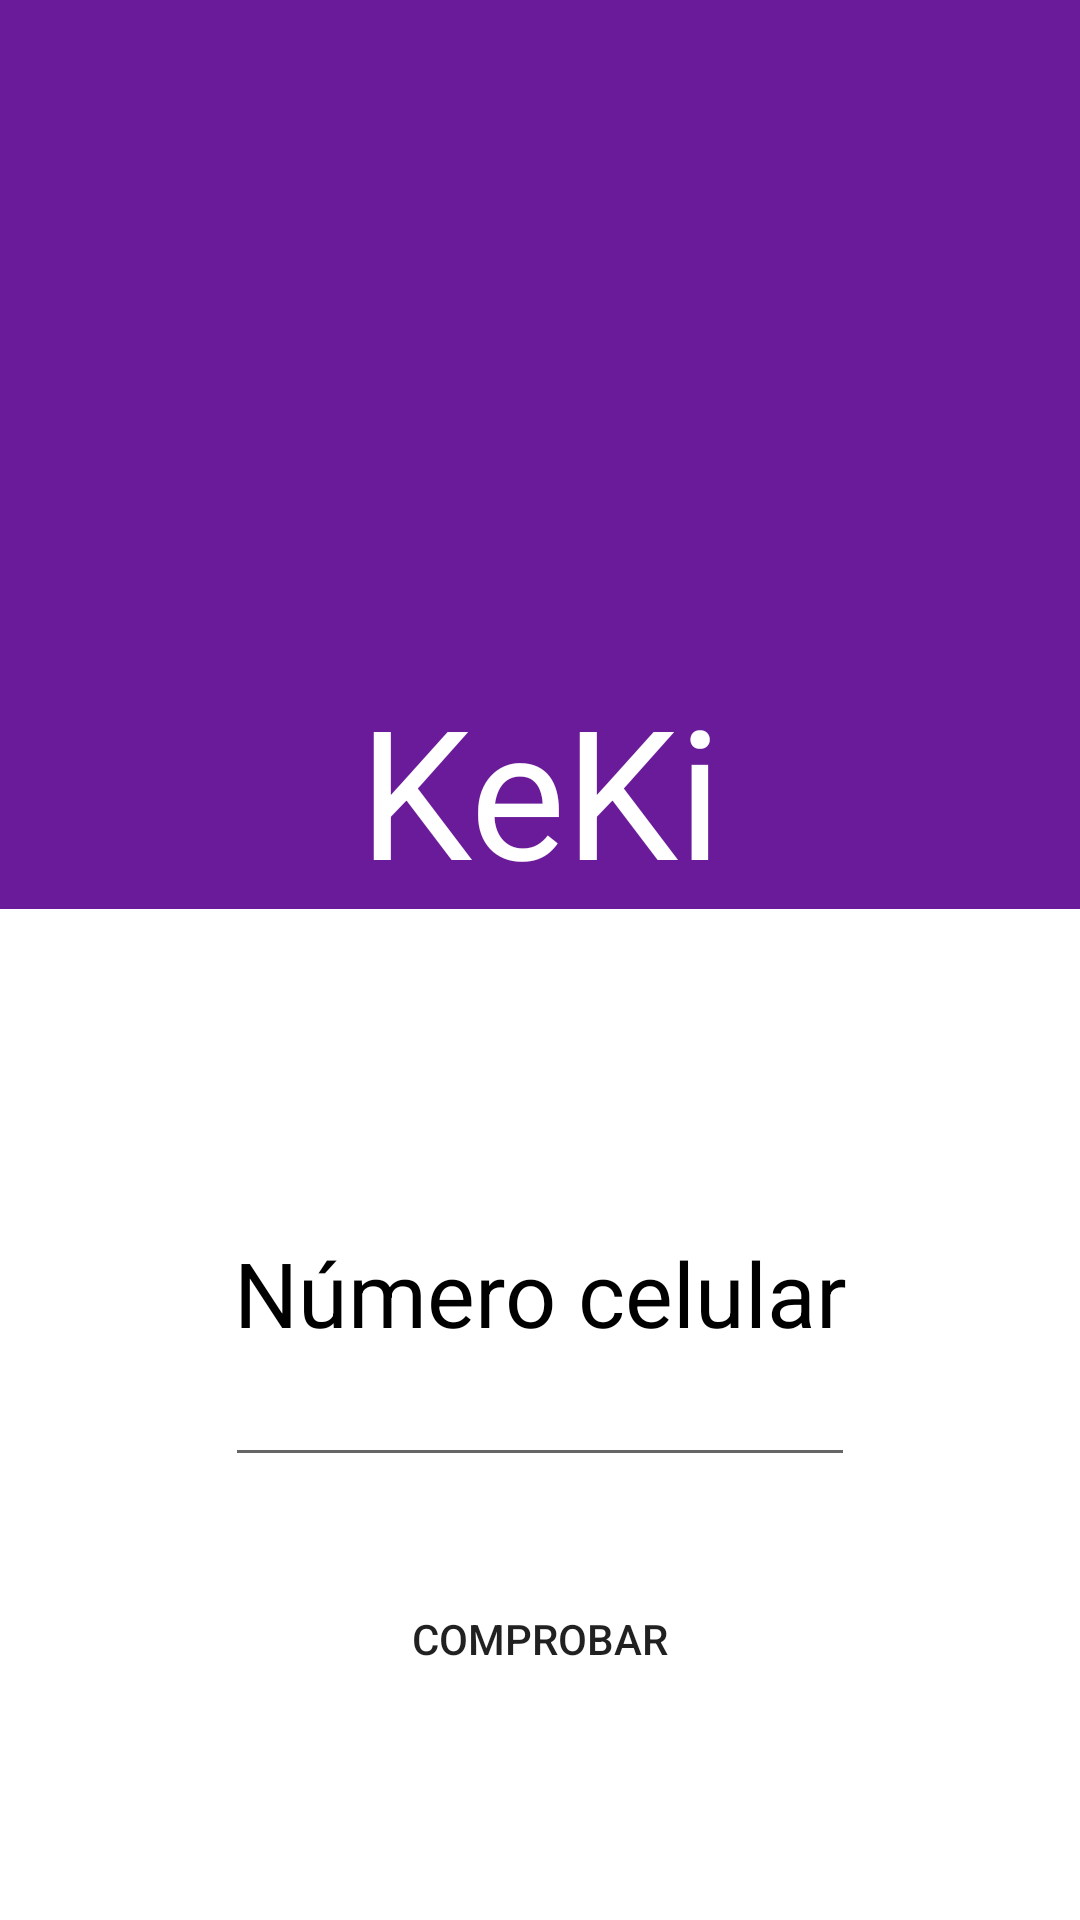

The Android layout XML behind this screen, and the referenced resources:
<!-- AndroidManifest.xml: application theme AppTheme -->
<!-- res/layout/activity_registro.xml -->
<?xml version="1.0" encoding="utf-8"?>
<ScrollView xmlns:android="http://schemas.android.com/apk/res/android"
    xmlns:app="http://schemas.android.com/apk/res-auto"
    xmlns:tools="http://schemas.android.com/tools"
    android:layout_width="match_parent"
    android:layout_height="match_parent"
    android:background="#FFFFFF"
    tools:context=".Registro">

    <LinearLayout
        android:layout_width="match_parent"
        android:layout_height="wrap_content"
        android:gravity="center"
        android:orientation="vertical">

        <FrameLayout
            android:id="@+id/frameLayout"
            android:layout_width="413dp"
            android:layout_height="303dp"
            android:background="#6A1B9A">

            <TextView
                android:id="@+id/textView2"
                android:layout_width="match_parent"
                android:layout_height="match_parent"
                android:gravity="bottom|center_horizontal"
                android:text="@string/keki"
                android:textAlignment="center"
                android:textColor="#FFFFFF"
                android:textSize="60sp"
                app:fontFamily="@font/product_blod_italic" />

        </FrameLayout>


        <TextView
            android:id="@+id/textView3"
            android:layout_width="match_parent"
            android:layout_height="148dp"
            android:gravity="bottom|center_horizontal"
            android:text="@string/tel"
            android:textColor="#000000"
            android:textSize="30sp" />

        <EditText
            android:id="@+id/editText"
            android:layout_width="wrap_content"
            android:layout_height="wrap_content"
            android:ems="10"
            android:inputType="phone"
            android:textColor="#6A1B9A"
            android:textColorHighlight="#6A1B9A" />

        <TextView
            android:id="@+id/textView11"
            android:layout_width="wrap_content"
            android:layout_height="wrap_content"
            android:layout_marginTop="11dp"
            android:textColor="#DD0707" />

        <TextView
            android:id="@+id/textViewContra"
            android:layout_width="match_parent"
            android:layout_height="wrap_content"
            android:gravity="bottom|center_horizontal"
            android:text="@string/contra"
            android:textColor="#000000"
            android:textSize="30sp"
            android:visibility="gone" />

        <EditText
            android:id="@+id/editTextContra"
            android:layout_width="wrap_content"
            android:layout_height="wrap_content"
            android:ems="10"
            android:inputType="textPassword"
            android:textColor="#6A1B9A"
            android:textColorHighlight="#6A1B9A"
            android:visibility="gone" />

        <TextView
            android:id="@+id/textViewError2"
            android:layout_width="wrap_content"
            android:layout_height="wrap_content"
            android:layout_marginTop="11dp"
            android:textColor="#DD0707"
            android:visibility="gone" />

        <Button
            android:id="@+id/botonComprobar"
            style="@style/Widget.AppCompat.Button.Borderless"
            android:layout_width="wrap_content"
            android:layout_height="wrap_content"
            android:background="#FFFFFF"
            android:onClick="comprobar"
            android:text="@string/comp" />

        <Button
            android:id="@+id/botonIniciar"
            style="@style/Widget.AppCompat.Button.Borderless"
            android:layout_width="wrap_content"
            android:layout_height="wrap_content"
            android:background="#FFFFFF"
            android:onClick="iniciar"
            android:text="@string/iniciar"
            android:visibility="gone" />

        <Button
            android:id="@+id/botonEditar"
            style="@style/Widget.AppCompat.Button.Borderless"
            android:layout_width="wrap_content"
            android:layout_height="wrap_content"
            android:background="#FFFFFF"
            android:onClick="editar"
            android:text="@string/editarNumero"
            android:visibility="gone" />

    </LinearLayout>
</ScrollView>
<!-- resources referenced by this layout -->
<resources>
  <string name="comp">Comprobar</string>
  <string name="contra">Contraseña</string>
  <string name="editarNumero">Cambiar número</string>
  <string name="iniciar">Iniciar sesión</string>
  <string name="keki">KeKi</string>
  <string name="tel">Número celular</string>
  <style name="AppTheme" parent="Theme.AppCompat.Light.NoActionBar">
          
          <item name="colorPrimary">@color/colorPrimary</item>
          <item name="colorPrimaryDark">@color/colorPrimaryDark</item>
          <item name="colorAccent">@color/colorAccent</item>
      </style>
  <color name="colorPrimary">#6A1B9A</color>
  <color name="colorPrimaryDark">#6A1B9A</color>
  <color name="colorAccent">#6A1B9A</color>
</resources>
